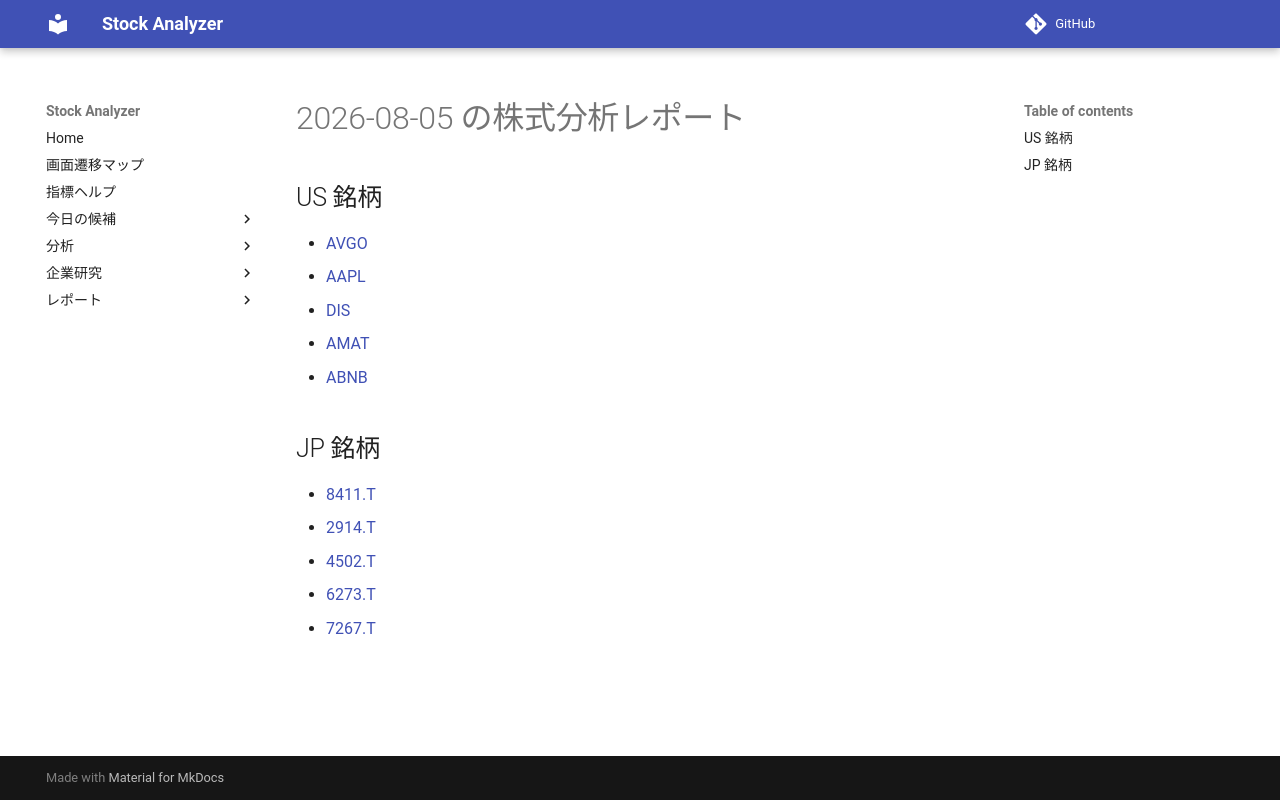

repository: Yumi-note/Making-APP · page: reports/2026-08-05/171303/index.html · generator: mkdocs

# 2026-08-05 の株式分析レポート

## US 銘柄

- [AVGO](AVGO.md)
- [AAPL](AAPL.md)
- [DIS](DIS.md)
- [AMAT](AMAT.md)
- [ABNB](ABNB.md)

## JP 銘柄

- [8411.T](8411_T.md)
- [2914.T](2914_T.md)
- [4502.T](4502_T.md)
- [6273.T](6273_T.md)
- [7267.T](7267_T.md)
